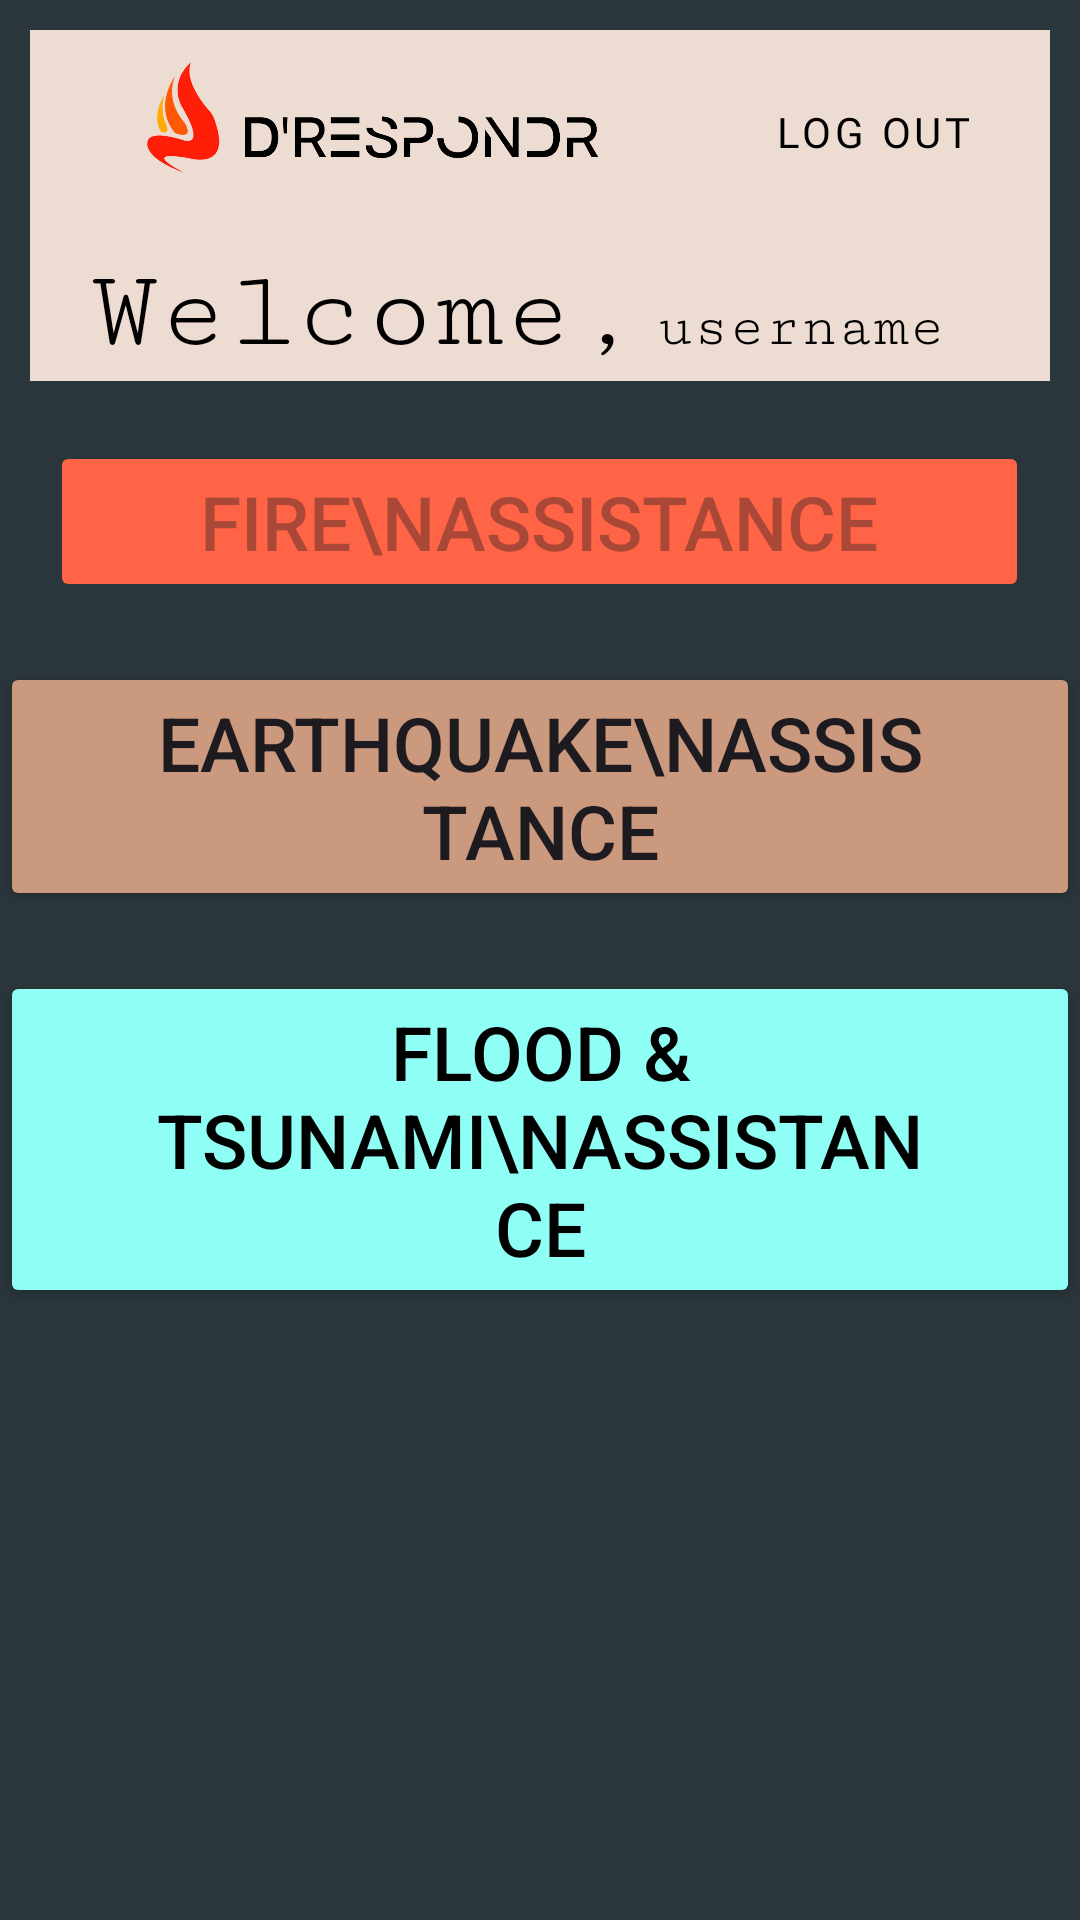

Layout XML and referenced resources for this Android screen:
<!-- AndroidManifest.xml: application theme Theme.Prototype_Dresponder -->
<!-- res/layout/activity_citizen_dashboard.xml -->
<?xml version="1.0" encoding="utf-8"?>
<RelativeLayout xmlns:android="http://schemas.android.com/apk/res/android"
    xmlns:app="http://schemas.android.com/apk/res-auto"
    xmlns:tools="http://schemas.android.com/tools"
    android:layout_width="match_parent"
    android:layout_height="match_parent"
    android:background="@color/navyblue"
    tools:context=".CitizenDashboard">

    <RelativeLayout
        android:id="@+id/Heaeder"
        android:layout_width="wrap_content"
        android:layout_height="wrap_content"
        android:layout_marginStart="10dp"
        android:layout_marginTop="10dp"
        android:layout_marginEnd="10dp"
        android:layout_marginBottom="10dp"
        android:background="@color/lightpink">


        <ImageView
            android:id="@+id/imgLogo"
            android:layout_width="289dp"
            android:layout_height="68dp"
            android:paddingRight="50dp"
            android:src="@drawable/app_logo_horizontal"
            />

        <TextView
            android:id="@+id/homeUname"
            android:layout_width="278dp"
            android:layout_height="26dp"
            android:layout_below="@id/imgLogo"
            android:layout_marginStart="5dp"
            android:layout_marginTop="20dp"
            android:layout_toEndOf="@+id/textView18"
            android:fontFamily="serif-monospace"
            android:text="username"
            android:textColor="@color/black"
            android:textSize="20sp" />

        <TextView
            android:id="@+id/textView18"
            android:layout_width="wrap_content"
            android:layout_height="44dp"
            android:layout_below="@+id/imgLogo"
            android:layout_marginStart="20dp"
            android:layout_marginTop="5dp"
            android:fontFamily="serif-monospace"
            android:text="Welcome,"
            android:textColor="@color/black"
            android:textSize="38sp" />

        <Button
            android:id="@+id/btnSignout"
            style="@style/Widget.MaterialComponents.Button.OutlinedButton.Icon"
            android:layout_width="wrap_content"
            android:layout_height="wrap_content"
            android:layout_alignParentEnd="true"
            android:layout_marginStart="10dp"
            android:layout_marginTop="10dp"
            android:layout_marginEnd="10dp"
            android:layout_marginBottom="10dp"
            android:fontFamily="@font/chilanka"
            android:text="Log out"
            android:textColor="@color/black"
            app:icon='@drawable/baseline_logout_24' />
    </RelativeLayout>

    <ScrollView
        android:layout_width="match_parent"
        android:layout_height="match_parent"
        android:layout_below="@id/Heaeder">

        <RelativeLayout
            android:layout_width="match_parent"
            android:layout_height="wrap_content"
            android:layout_marginTop="10dp">

            <Button
                android:id="@+id/btnFireBtn"
                android:layout_width="wrap_content"
                android:layout_height="wrap_content"
                android:layout_centerHorizontal="true"
                android:backgroundTint="@color/redorange"
                android:text="Fire\nAssistance"
                android:paddingStart="50dp"
                android:paddingEnd="50dp"
                app:cornerRadius="10dp"
                android:textSize="25dp"
                android:enabled="false"/>

            <Button
                android:id="@+id/btnEarthQuackBtn"
                android:layout_width="wrap_content"
                android:layout_height="wrap_content"
                android:layout_centerHorizontal="true"
                android:backgroundTint="@color/lightorange"
                android:text="Earthquake\nAssistance"
                android:layout_below="@id/btnFireBtn"
                android:layout_marginTop="20dp"
                android:paddingStart="50dp"
                android:paddingEnd="50dp"
                app:cornerRadius="10dp"
                android:textSize="25dp" />

            <Button
                android:id="@+id/btnWaterBtn"
                android:layout_width="wrap_content"
                android:layout_height="wrap_content"
                android:layout_centerHorizontal="true"
                android:backgroundTint="@color/lightblue"
                android:textColor="@color/black"
                android:text="Flood &amp; Tsunami\nAssistance"
                android:layout_below="@id/btnEarthQuackBtn"
                android:layout_marginTop="20dp"
                android:paddingStart="50dp"
                android:paddingEnd="50dp"
                app:cornerRadius="10dp"
                android:textSize="25dp" />

        </RelativeLayout>

        

    </ScrollView>

</RelativeLayout>
<!-- resources referenced by this layout -->
<resources>
  <color name="black">#FF000000</color>
  <color name="lightblue">#8FFFF6</color>
  <color name="lightorange">#CB997E</color>
  <color name="lightpink">#EDDCD2</color>
  <color name="navyblue">#2A363B</color>
  <color name="redorange">#ff6446</color>
  <!-- drawable app_logo_horizontal: png bitmap (drawable, 35102 bytes) -->
  <!-- drawable baseline_logout_24 (drawable) -->
  <vector android:alpha="0.89" android:autoMirrored="true"
      android:height="54dp" android:tint="#FFFFFF"
      android:viewportHeight="24" android:viewportWidth="24"
      android:width="54dp" xmlns:android="http://schemas.android.com/apk/res/android">
      <path android:fillColor="@android:color/white" android:pathData="M17,7l-1.41,1.41L18.17,11H8v2h10.17l-2.58,2.58L17,17l5,-5zM4,5h8V3H4c-1.1,0 -2,0.9 -2,2v14c0,1.1 0.9,2 2,2h8v-2H4V5z"/>
  </vector>
  <style name="Theme.Prototype_Dresponder" parent="Base.Theme.Prototype_Dresponder" />
  <style name="Base.Theme.Prototype_Dresponder" parent="Theme.Material3.DayNight.NoActionBar">
          
          
      </style>
</resources>
